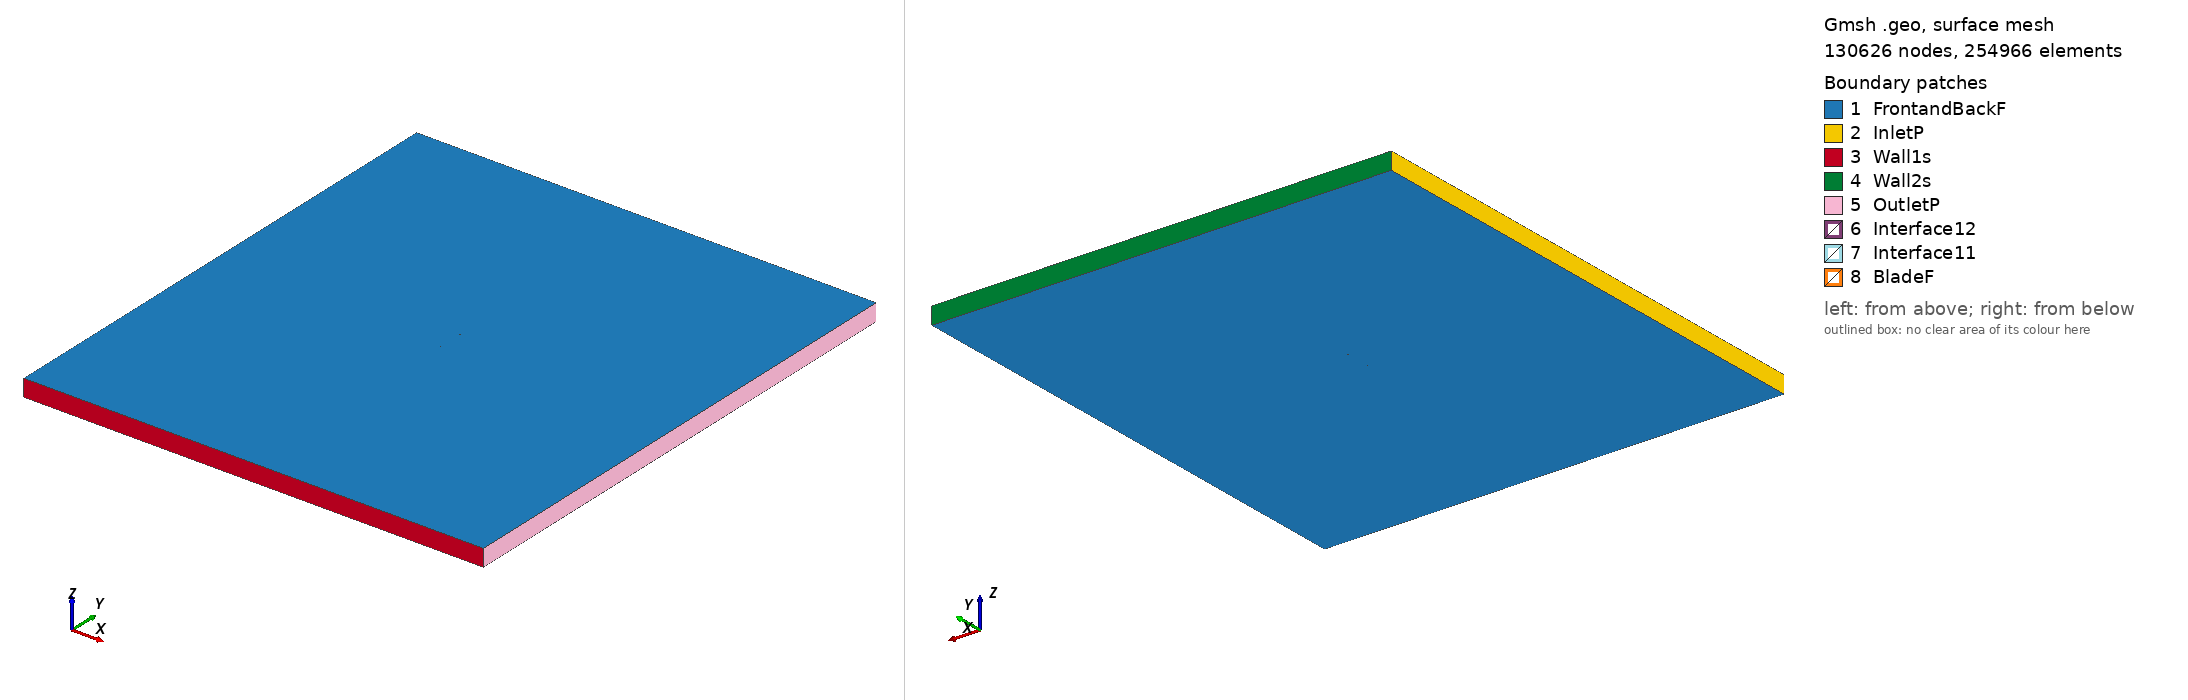

Gmsh geometry script, surface-meshed: 130626 nodes, 254966 surface elements. Boundary patches (legend numbers): 1 FrontandBackF, 2 InletP, 3 Wall1s, 4 Wall2s, 5 OutletP, 6 Interface12, 7 Interface11, 8 BladeF. Left view from above one corner, right view from below the opposite corner. Legend entries are the model's physical surfaces. The drawing asked Gmsh for element sizes between 1% and 20% of the model's largest extent; the script's own settings can give other sizes.

=== goe274_tsr_3.2298_aoa_5.1592.geo (drawn) ===
SetFactory("OpenCASCADE");

Point(1) = {0.074750, 0.726871, 0, 1.0};
Point(2) = {0.067440, 0.729498, 0, 1.0};
Point(3) = {0.060119, 0.731946, 0, 1.0};
Point(4) = {0.045423, 0.736230, 0, 1.0};
Point(5) = {0.030676, 0.739870, 0, 1.0};
Point(6) = {0.015882, 0.742957, 0, 1.0};
Point(7) = {0.001042, 0.745492, 0, 1.0};
Point(8) = {-0.013823, 0.747727, 0, 1.0};
Point(9) = {-0.028733, 0.749424, 0, 1.0};
Point(10) = {-0.043737, 0.750000, 0, 1.0};
Point(11) = {-0.051293, 0.749637, 0, 1.0};
Point(12) = {-0.058902, 0.748648, 0, 1.0};
Point(13) = {-0.062753, 0.747599, 0, 1.0};
Point(14) = {-0.066625, 0.746282, 0, 1.0};
Point(15) = {-0.070574, 0.744069, 0, 1.0};
Point(16) = {-0.072577, 0.742609, 0, 1.0};
Point(17) = {-0.074696, 0.739761, 0, 1.0};
Point(18) = {-0.072962, 0.738005, 0, 1.0};
Point(19) = {-0.071085, 0.737940, 0, 1.0};
Point(20) = {-0.067302, 0.738181, 0, 1.0};
Point(21) = {-0.063545, 0.738107, 0, 1.0};
Point(22) = {-0.059788, 0.738034, 0, 1.0};
Point(23) = {-0.052278, 0.737858, 0, 1.0};
Point(24) = {-0.044785, 0.737458, 0, 1.0};
Point(25) = {-0.029813, 0.736494, 0, 1.0};
Point(26) = {-0.014846, 0.735484, 0, 1.0};
Point(27) = {0.000102, 0.734235, 0, 1.0};
Point(28) = {0.015041, 0.732897, 0, 1.0};
Point(29) = {0.029957, 0.731260, 0, 1.0};
Point(30) = {0.044871, 0.729608, 0, 1.0};
Point(31) = {0.059775, 0.727836, 0, 1.0};
Point(32) = {0.067218, 0.726853, 0, 1.0};
Point(33) = {0.074642, 0.725675, 0, 1.0};
Point(34) = {-0.074750, -0.726871, 0, 1.0};
Point(35) = {-0.067440, -0.729498, 0, 1.0};
Point(36) = {-0.060119, -0.731946, 0, 1.0};
Point(37) = {-0.045423, -0.736230, 0, 1.0};
Point(38) = {-0.030676, -0.739870, 0, 1.0};
Point(39) = {-0.015882, -0.742957, 0, 1.0};
Point(40) = {-0.001042, -0.745492, 0, 1.0};
Point(41) = {0.013823, -0.747727, 0, 1.0};
Point(42) = {0.028733, -0.749424, 0, 1.0};
Point(43) = {0.043737, -0.750000, 0, 1.0};
Point(44) = {0.051293, -0.749637, 0, 1.0};
Point(45) = {0.058902, -0.748648, 0, 1.0};
Point(46) = {0.062753, -0.747599, 0, 1.0};
Point(47) = {0.066625, -0.746282, 0, 1.0};
Point(48) = {0.070574, -0.744069, 0, 1.0};
Point(49) = {0.072577, -0.742609, 0, 1.0};
Point(50) = {0.074696, -0.739761, 0, 1.0};
Point(51) = {0.072962, -0.738005, 0, 1.0};
Point(52) = {0.071085, -0.737940, 0, 1.0};
Point(53) = {0.067302, -0.738181, 0, 1.0};
Point(54) = {0.063545, -0.738107, 0, 1.0};
Point(55) = {0.059788, -0.738034, 0, 1.0};
Point(56) = {0.052278, -0.737858, 0, 1.0};
Point(57) = {0.044785, -0.737458, 0, 1.0};
Point(58) = {0.029813, -0.736494, 0, 1.0};
Point(59) = {0.014846, -0.735484, 0, 1.0};
Point(60) = {-0.000102, -0.734235, 0, 1.0};
Point(61) = {-0.015041, -0.732897, 0, 1.0};
Point(62) = {-0.029957, -0.731260, 0, 1.0};
Point(63) = {-0.044871, -0.729608, 0, 1.0};
Point(64) = {-0.059775, -0.727836, 0, 1.0};
Point(65) = {-0.067218, -0.726853, 0, 1.0};
Point(66) = {-0.074642, -0.725675, 0, 1.0};

// Lines: first blade (splines 1-4)
Spline(1) = {1:9};
Spline(2) = {9:24};
Spline(3) = {24:33};
Spline(4) = {33,1};

// Lines: second blade (splines 5-8)
Spline(5) = {34:42};
Spline(6) = {42:57};
Spline(7) = {57:66};
Spline(8) = {66,34};

// Outer domain (points 20001-4 and lines)
Point(67) = {-13.50000000, -15.00000000, 0, 1.0};
Point(68) = {-13.50000000, 15.00000000, 0, 1.0};
Point(69) = {13.50000000, 15.00000000, 0, 1.0};
Point(70) = {13.50000000, -15.00000000, 0, 1.0};
Line(11) = {67, 68};
Line(12) = {68, 69};
Line(13) = {69, 70};
Line(14) = {67, 70};

// Interface (between moving and stationary domain) (circles)
Circle(9) = {0, 0, 0, 0.80000000, 0, 2*Pi};
Circle(10) = {0, 0, 0, 0.80000000, 0, 2*Pi};

// Loops collect Lines/Splines/etc (blade1, blade2, domain, first circle)
Line Loop(1) = {1:4};
Line Loop(2) = {5:8};
Line Loop(3) = {11,12,13,-14};
Line Loop(4) = {9};

// BooleanDifference cuts out the circle/interface from the domain
Plane Surface(1) = {3};
Plane Surface(2) = {4};
BooleanDifference{ Surface{1}; Delete;}{ Surface{2}; Delete;}

// This one cuts out the blades from the inner circle/interface
Line Loop(6) = {10};
Plane Surface(5) = {6};
Plane Surface(6) = {1};
Plane Surface(7) = {2};
BooleanDifference{ Surface{5}; Delete;}{ Surface{6,7}; Delete;}

// extrude to 3rd dimension
Extrude {0, 0, 1} {Surface{1}; Surface{5}; Layers{1}; Recombine;}

// Physical Surfaces are the named boundaries (patches)
Physical Surface("Interface11") = {12};
Physical Surface("Interface12") = {10};

// sides of domain
Physical Surface("InletP") = {6};
Physical Surface("OutletP") = {9};

// top and bottom of domain
Physical Surface("Wall1s") = {7};
Physical Surface("Wall2s") = {8};

// Check FrontandBackF by ensuring there is nothing in the 3rd dimension
Physical Surface("FrontandBackF") = {1,11,5,21};
Physical Surface("BladeF") = {13:20};
Physical Volume("Turbine") = {2};
Physical Volume("Farfield") = {1};

// settings for airfoil boundary layer
Field[1] = BoundaryLayer;
Field[1].EdgesList = {1:8};
Field[1].hwall_n = 1e-3;
Field[1].thickness = 1.5e-2;
Field[1].ratio = 1.05;
Field[1].Quads = 1;
BoundaryLayer Field = 1;

// control points for mesh (blade and interface)
// floor((arc length / 1.5mm)/ 6) -> Transfinite Line
Transfinite Line {1,2,3,5,6,7} = 33 Using Progression 1;
Transfinite Line {4,8} = 1 Using Progression 1;
Transfinite Line {9, 15} = 800 Using Progression 1;

// For more information on gmsh syntax, visit http://gmsh.info/doc/texinfo/gmsh.html
